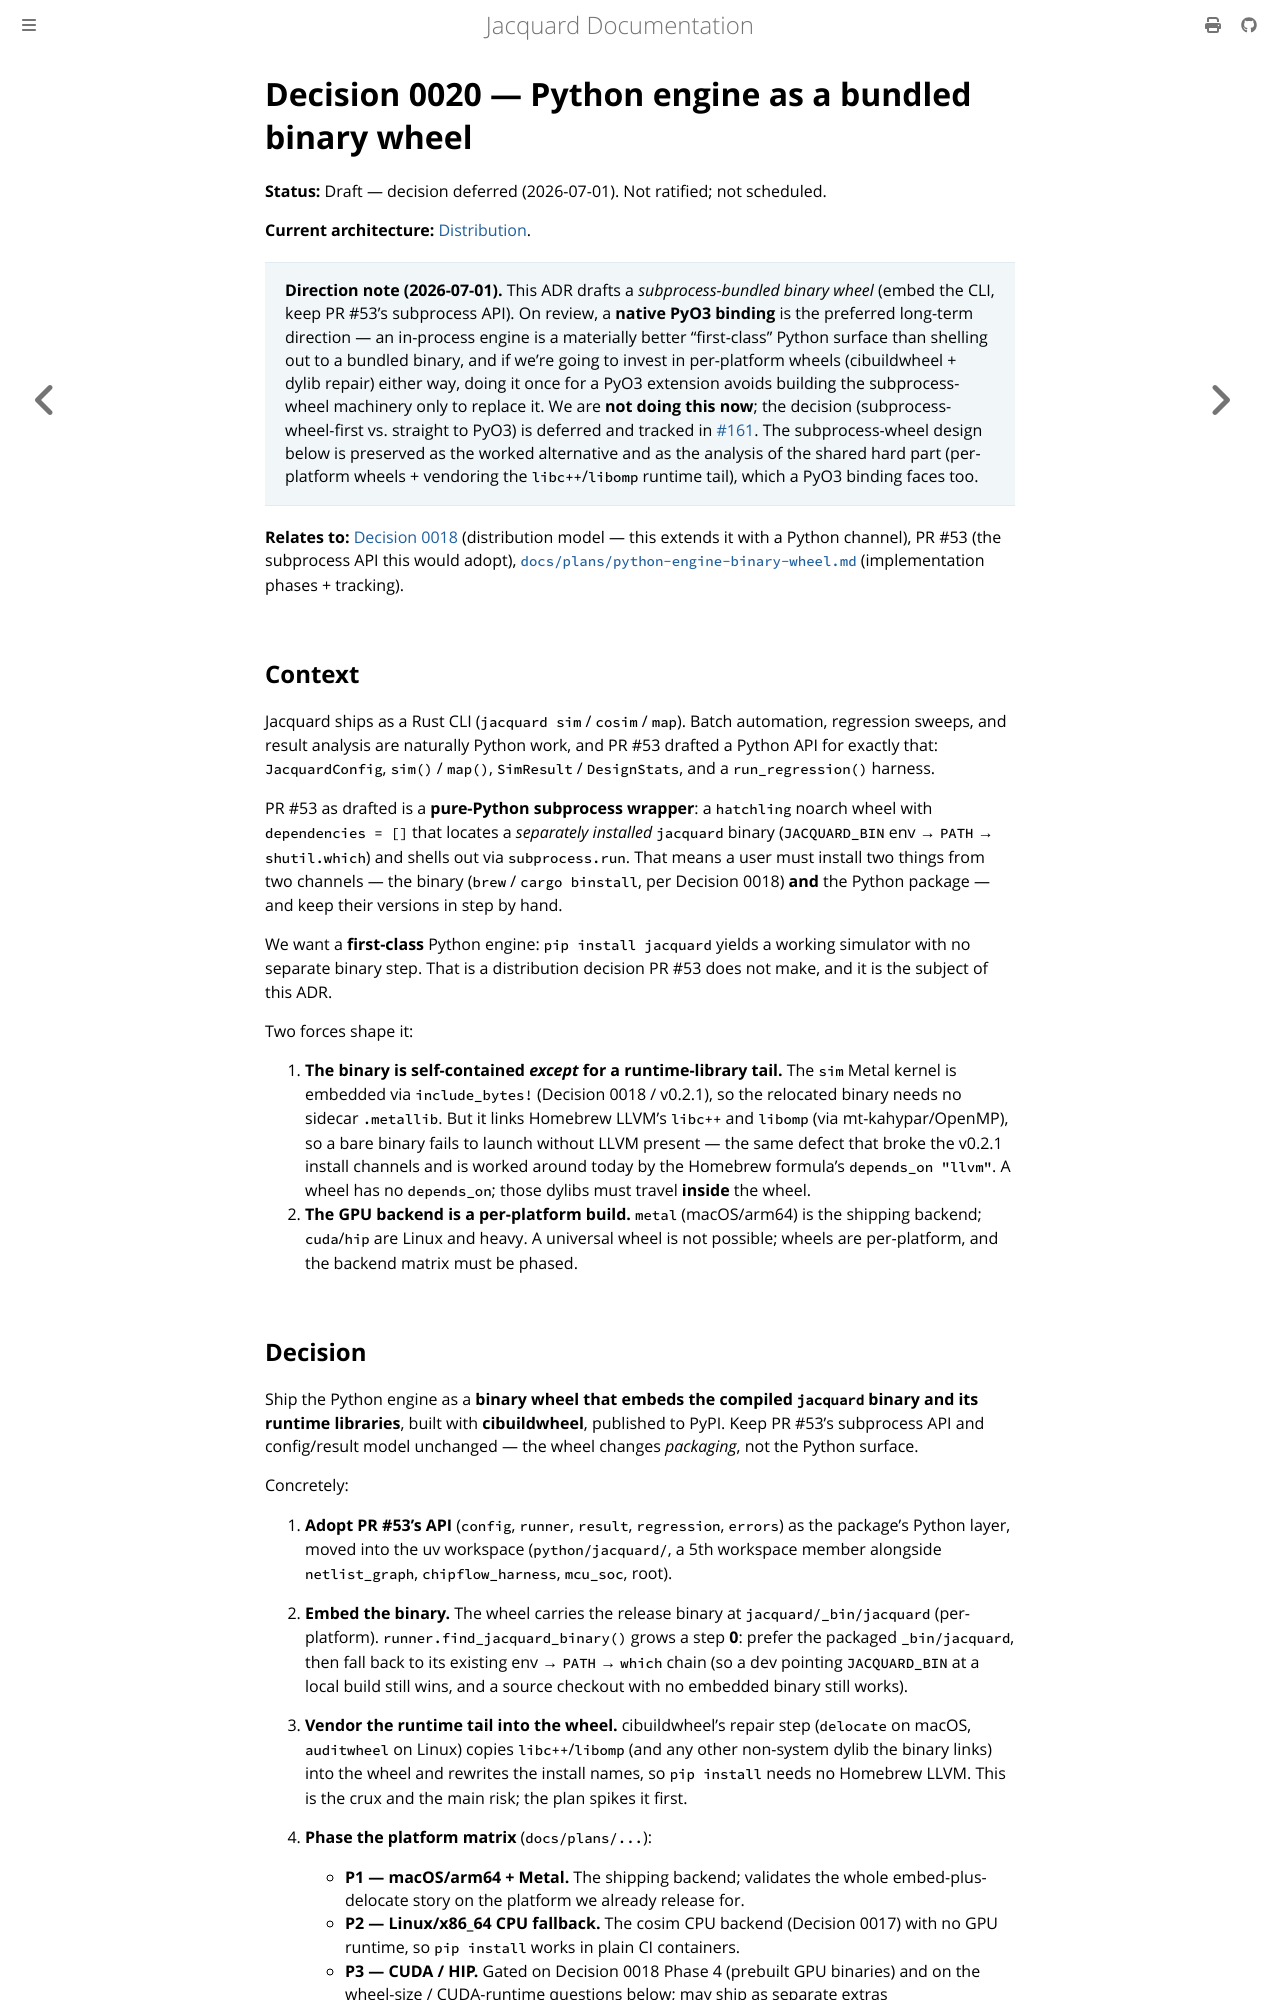

repository: gpu-eda/Jacquard · page: architecture/decisions/0020-python-engine-binary-wheel.html · generator: mdbook

# Decision 0020 — Python engine as a bundled binary wheel

**Status:** Draft — decision deferred (2026-07-01). Not ratified; not scheduled.

**Current architecture:** [Distribution](../distribution.md).

> **Direction note (2026-07-01).** This ADR drafts a *subprocess-bundled binary
> wheel* (embed the CLI, keep PR #53's subprocess API). On review, a **native
> PyO3 binding** is the preferred long-term direction — an in-process engine is
> a materially better "first-class" Python surface than shelling out to a
> bundled binary, and if we're going to invest in per-platform wheels
> (cibuildwheel + dylib repair) either way, doing it once for a PyO3 extension
> avoids building the subprocess-wheel machinery only to replace it. We are
> **not doing this now**; the decision (subprocess-wheel-first vs. straight to
> PyO3) is deferred and tracked in [#161](https://github.com/gpu-eda/Jacquard/issues/161). The
> subprocess-wheel design below is preserved as the worked alternative and as
> the analysis of the shared hard part (per-platform wheels + vendoring the
> `libc++`/`libomp` runtime tail), which a PyO3 binding faces too.

**Relates to:** [Decision 0018](0018-distribution-and-installation.md) (distribution
model — this extends it with a Python channel), PR #53 (the subprocess API this
would adopt), [`docs/plans/python-engine-binary-wheel.md`](../../plans/python-engine-binary-wheel.md)
(implementation phases + tracking).

## Context

Jacquard ships as a Rust CLI (`jacquard sim` / `cosim` / `map`). Batch
automation, regression sweeps, and result analysis are naturally Python work,
and PR #53 drafted a Python API for exactly that: `JacquardConfig`, `sim()` /
`map()`, `SimResult` / `DesignStats`, and a `run_regression()` harness.

PR #53 as drafted is a **pure-Python subprocess wrapper**: a `hatchling`
noarch wheel with `dependencies = []` that locates a *separately installed*
`jacquard` binary (`JACQUARD_BIN` env → `PATH` → `shutil.which`) and shells out
via `subprocess.run`. That means a user must install two things from two
channels — the binary (`brew` / `cargo binstall`, per Decision 0018) **and** the
Python package — and keep their versions in step by hand.

We want a **first-class** Python engine: `pip install jacquard` yields a
working simulator with no separate binary step. That is a distribution
decision PR #53 does not make, and it is the subject of this ADR.

Two forces shape it:

1. **The binary is self-contained *except* for a runtime-library tail.** The
   `sim` Metal kernel is embedded via `include_bytes!` (Decision 0018 / v0.2.1), so
   the relocated binary needs no sidecar `.metallib`. But it links Homebrew
   LLVM's `libc++` and `libomp` (via mt-kahypar/OpenMP), so a bare binary
   fails to launch without LLVM present — the same defect that broke the
   v0.2.1 install channels and is worked around today by the Homebrew formula's
   `depends_on "llvm"`. A wheel has no `depends_on`; those dylibs must travel
   **inside** the wheel.
2. **The GPU backend is a per-platform build.** `metal` (macOS/arm64) is the
   shipping backend; `cuda`/`hip` are Linux and heavy. A universal wheel is not
   possible; wheels are per-platform, and the backend matrix must be phased.
